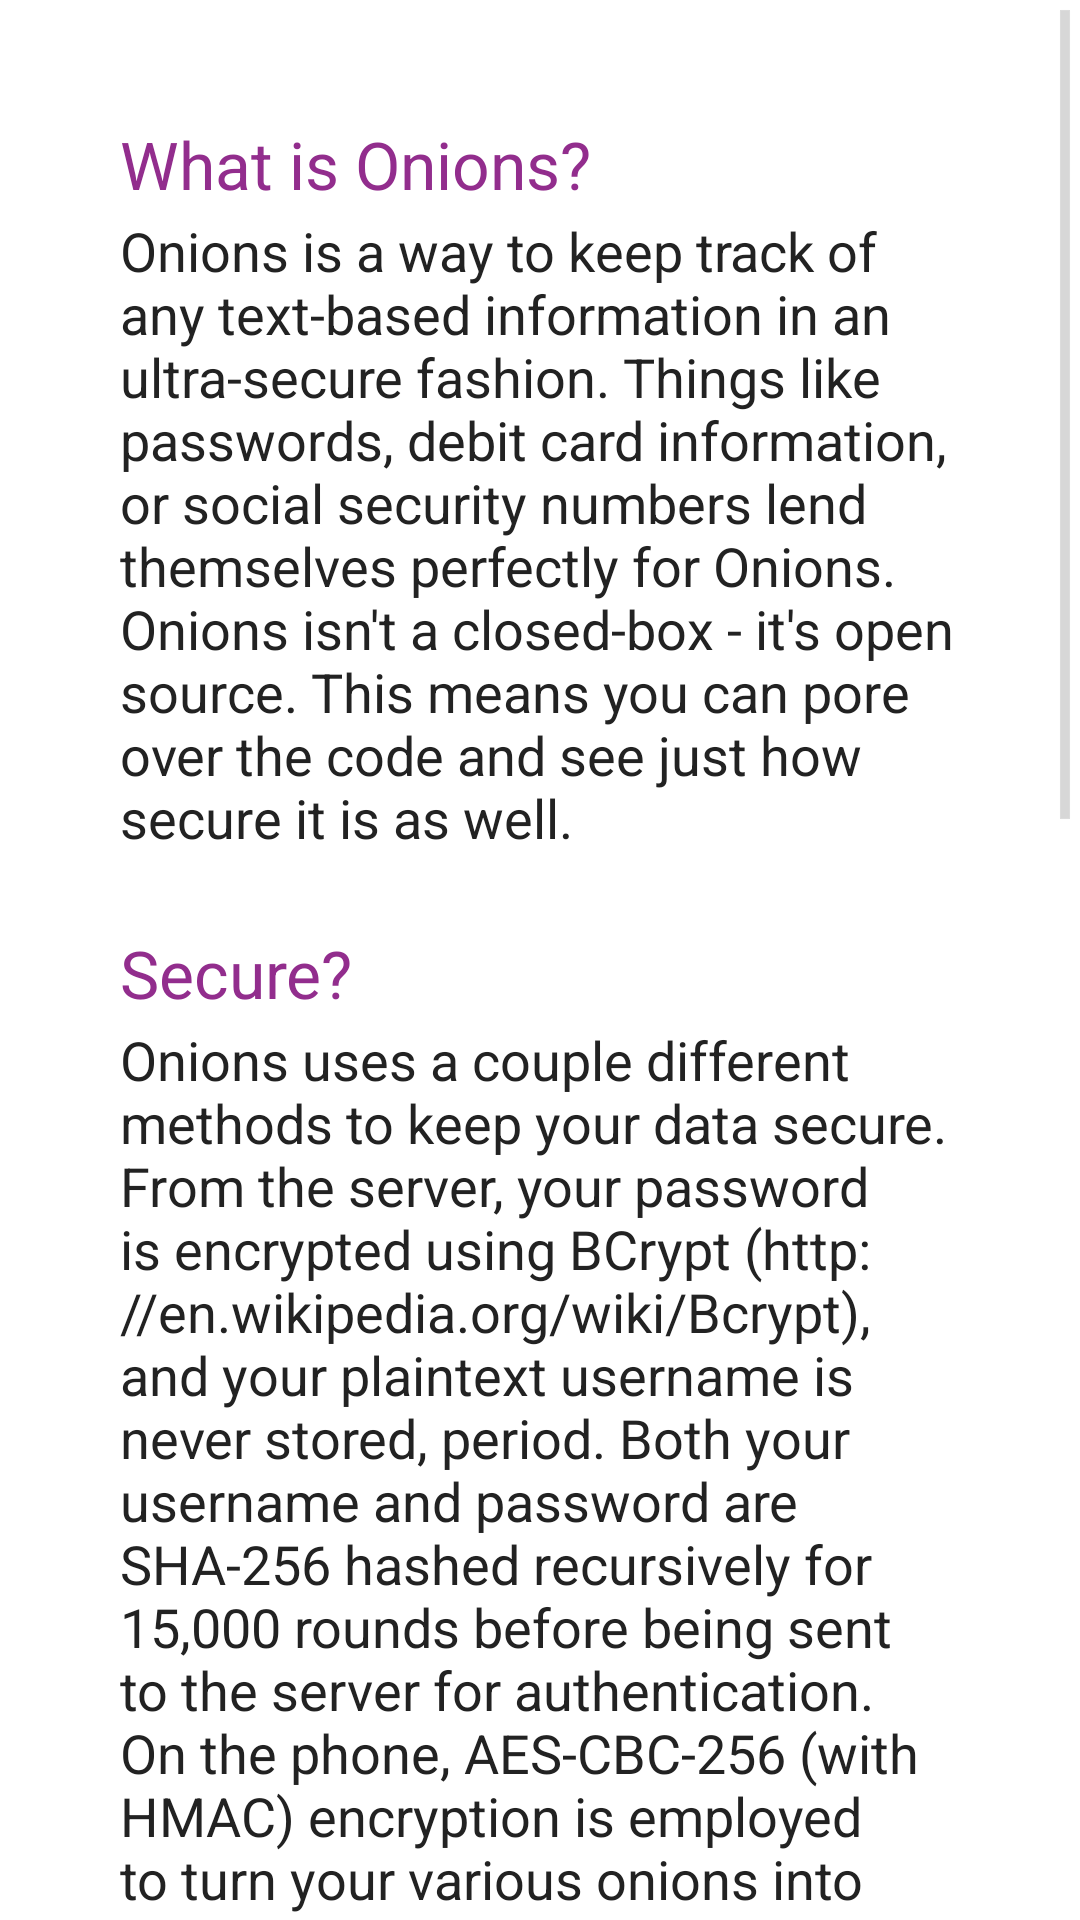

Produce the Android XML layout that renders to this screen, including the resource entries it uses.
<!-- AndroidManifest.xml: application theme AppTheme -->
<!-- res/layout/fragment_about.xml -->
<?xml version="1.0" encoding="utf-8"?>
    <ScrollView
        xmlns:android="http://schemas.android.com/apk/res/android"
        android:layout_width="fill_parent"
        android:layout_height="fill_parent"
        android:fillViewport="false"
        android:id="@+id/aboutScrollView">

        <LinearLayout
            android:orientation="vertical"
            android:layout_width="match_parent"
            android:layout_height="wrap_content"
            android:layout_margin="20dp"
            android:background="#ffffffff"
            android:measureWithLargestChild="false">

            <TextView
                android:layout_width="match_parent"
                android:layout_height="wrap_content"
                android:textAppearance="?android:attr/textAppearanceLarge"
                android:text="@string/about_h_1"
                android:id="@+id/aboutHeader1"
                android:layout_alignParentTop="true"
                android:layout_alignLeft="@+id/aboutScrollView"
                android:layout_alignStart="@+id/aboutScrollView"
                android:textColor="#ff922d8d"
                android:layout_marginLeft="20dp"
                android:layout_marginRight="20dp"
                android:layout_marginTop="20dp"
                android:layout_marginBottom="2dp" />

            <TextView
                android:layout_width="fill_parent"
                android:layout_height="wrap_content"
                android:textAppearance="?android:attr/textAppearanceLarge"
                android:text="@string/about_b_1"
                android:id="@+id/aboutBody1"
                android:layout_alignParentTop="true"
                android:layout_alignLeft="@+id/aboutScrollView"
                android:layout_alignStart="@+id/aboutScrollView"
                android:textColor="#ff222222"
                android:textSize="18dp"
                android:layout_marginLeft="20dp"
                android:layout_marginRight="20dp"
                android:layout_marginBottom="20dp" />

            <TextView
                android:layout_width="match_parent"
                android:layout_height="wrap_content"
                android:textAppearance="?android:attr/textAppearanceLarge"
                android:text="@string/about_h_2"
                android:id="@+id/aboutHeader2"
                android:layout_alignParentTop="true"
                android:layout_alignLeft="@+id/aboutScrollView"
                android:layout_alignStart="@+id/aboutScrollView"
                android:textColor="#ff922d8d"
                android:layout_marginLeft="20dp"
                android:layout_marginRight="20dp"
                android:layout_marginTop="5dp"
                android:layout_marginBottom="2dp" />

            <TextView
                android:layout_width="wrap_content"
                android:layout_height="wrap_content"
                android:textAppearance="?android:attr/textAppearanceLarge"
                android:text="@string/about_b_2"
                android:id="@+id/aboutBody2"
                android:layout_alignParentTop="true"
                android:layout_alignLeft="@+id/aboutScrollView"
                android:layout_alignStart="@+id/aboutScrollView"
                android:textColor="#ff222222"
                android:textSize="18dp"
                android:layout_marginLeft="20dp"
                android:layout_marginRight="20dp"
                android:layout_marginBottom="20dp" />

            <TextView
                android:layout_width="wrap_content"
                android:layout_height="wrap_content"
                android:textAppearance="?android:attr/textAppearanceLarge"
                android:text="@string/about_h_3"
                android:id="@+id/aboutHeader3"
                android:layout_alignParentTop="true"
                android:layout_alignLeft="@+id/aboutScrollView"
                android:layout_alignStart="@+id/aboutScrollView"
                android:textColor="#ff922d8d"
                android:layout_marginLeft="20dp"
                android:layout_marginRight="20dp"
                android:layout_marginTop="5dp"
                android:layout_marginBottom="2dp" />

            <TextView
                android:layout_width="wrap_content"
                android:layout_height="wrap_content"
                android:textAppearance="?android:attr/textAppearanceLarge"
                android:text="@string/about_b_3"
                android:id="@+id/aboutBody3"
                android:layout_alignParentTop="true"
                android:layout_alignLeft="@+id/aboutScrollView"
                android:layout_alignStart="@+id/aboutScrollView"
                android:textColor="#ff222222"
                android:textSize="18dp"
                android:layout_marginLeft="20dp"
                android:layout_marginRight="20dp"
                android:layout_marginBottom="20dp" />

            <TextView
                android:layout_width="wrap_content"
                android:layout_height="wrap_content"
                android:textAppearance="?android:attr/textAppearanceLarge"
                android:text="@string/about_h_4"
                android:id="@+id/aboutHeader4"
                android:layout_alignParentTop="true"
                android:layout_alignLeft="@+id/aboutScrollView"
                android:layout_alignStart="@+id/aboutScrollView"
                android:textColor="#ff922d8d"
                android:layout_marginLeft="20dp"
                android:layout_marginRight="20dp"
                android:layout_marginTop="5dp"
                android:layout_marginBottom="2dp" />

            <TextView
                android:layout_width="wrap_content"
                android:layout_height="wrap_content"
                android:textAppearance="?android:attr/textAppearanceLarge"
                android:text="@string/about_b_4"
                android:id="@+id/aboutBody4"
                android:layout_alignParentTop="true"
                android:layout_alignLeft="@+id/aboutScrollView"
                android:layout_alignStart="@+id/aboutScrollView"
                android:textColor="#ff222222"
                android:textSize="18dp"
                android:layout_marginLeft="20dp"
                android:layout_marginRight="20dp"
                android:layout_marginBottom="20dp" />

            <TextView
                android:layout_width="fill_parent"
                android:layout_height="wrap_content"
                android:textAppearance="?android:attr/textAppearanceLarge"
                android:text="@string/about_h_5"
                android:id="@+id/aboutHeader5"
                android:layout_alignParentTop="true"
                android:layout_alignLeft="@+id/aboutScrollView"
                android:layout_alignStart="@+id/aboutScrollView"
                android:textColor="#ff922d8d"
                android:layout_marginLeft="20dp"
                android:layout_marginRight="20dp"
                android:layout_marginTop="5dp"
                android:layout_marginBottom="40dp" />
        </LinearLayout>
    </ScrollView>
<!-- resources referenced by this layout -->
<resources>
  <string name="about_b_1">Onions is a way to keep track of any text-based information in an ultra-secure fashion. Things like passwords, debit card information, or social security numbers lend themselves perfectly for Onions. Onions isn\'t a closed-box - it\'s open source. This means you can pore over the code and see just how secure it is as well.</string>
  <string name="about_b_2">Onions uses a couple different methods to keep your data secure. From the server, your password is encrypted using BCrypt (http://en.wikipedia.org/wiki/Bcrypt), and your plaintext username is never stored, period. Both your username and password are SHA-256 hashed recursively for 15,000 rounds before being sent to the server for authentication. On the phone, AES-CBC-256 (with HMAC) encryption is employed to turn your various onions into gobbledy-gook before they\'re sent to the server over an SSL connection.</string>
  <string name="about_b_3">There\'s only one real way to trust that everything is as secure as we say it is - and that\'s not by keeping us to our word. You can read the code to see how the app handles encryption and web service calls. Because it is open source, we would love feedback from the community - especially on methods to increase security and improve functionality. Don\'t be afraid to open a pull request!\n\nhttps://github.com/onionsapp/Onions-Android</string>
  <string name="about_b_4">Private information storage in the cloud should be free. With this in mind, we are offering 10 Onions with each free account. However, if you\'d like more or want to help support the cause, you can purchase the Pro upgrade for a lifetime charge of $9.99 per account. This allows an unlimited amount of Onions to be stored, and any other future features we add.</string>
  <string name="about_h_1">What is Onions?</string>
  <string name="about_h_2">Secure?</string>
  <string name="about_h_3">Open Source?</string>
  <string name="about_h_4">But why free?</string>
  <string name="about_h_5">Thanks for using Onions!</string>
  <style name="AppTheme" parent="android:Theme.Holo.Light.DarkActionBar">
          
  
      </style>
</resources>
